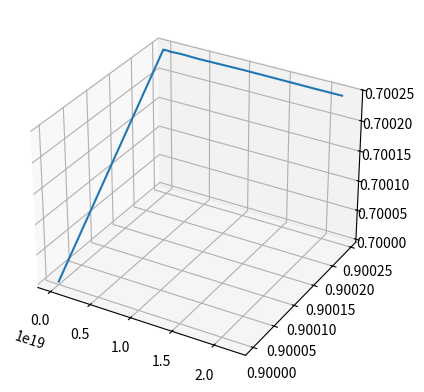

Write the Python code that produced this figure.
# -*- coding: utf-8 -*-
"""
Created on Sat Mar 19 11:50:59 2022

[redacted]
"""

import numpy as np
import math
import matplotlib.pyplot as plt
from scipy import integrate

def ode(t, r):
    
    G = 6.674*10-11
    m1 = 1.989*10**30
    m2 = 5.972*10**24
    
    r1, r2, p1, p2, q1, q2 = r
    
    r_position = r2
    r_velocity = r1 * ((p2**2) + ((math.sin(p1))**2 * (q2**2))) + ( G * (m1 - m2)/(r1**2) )  
    p_position = p2
    p_velocity = ( (math.sin(p1)) * (math.cos(p1)) * (q2**2) ) - ( (2 * r2 * p2)/r1 )
    q_position = q2
    q_velocity = - ( (( 2 * r2 * q2 )/r1) + ( 2 * ( (math.cos(p1))/(math.sin(p1)) ) * p2 * q2 ) )
    
    return r_position, r_velocity, p_position, p_velocity, q_position, q_velocity

sol = integrate.solve_ivp(ode, [0, 1814400], [1500000, 1000, 0.9, 1000, 0.7, 1000], t_eval = np.linspace(0, 1814400, 10000))

print(sol.y)


fig = plt.figure()
ax = plt.axes(projection = '3d')
ax.plot(sol.y[0,:],
        sol.y[2,:],
        sol.y[4,:])
